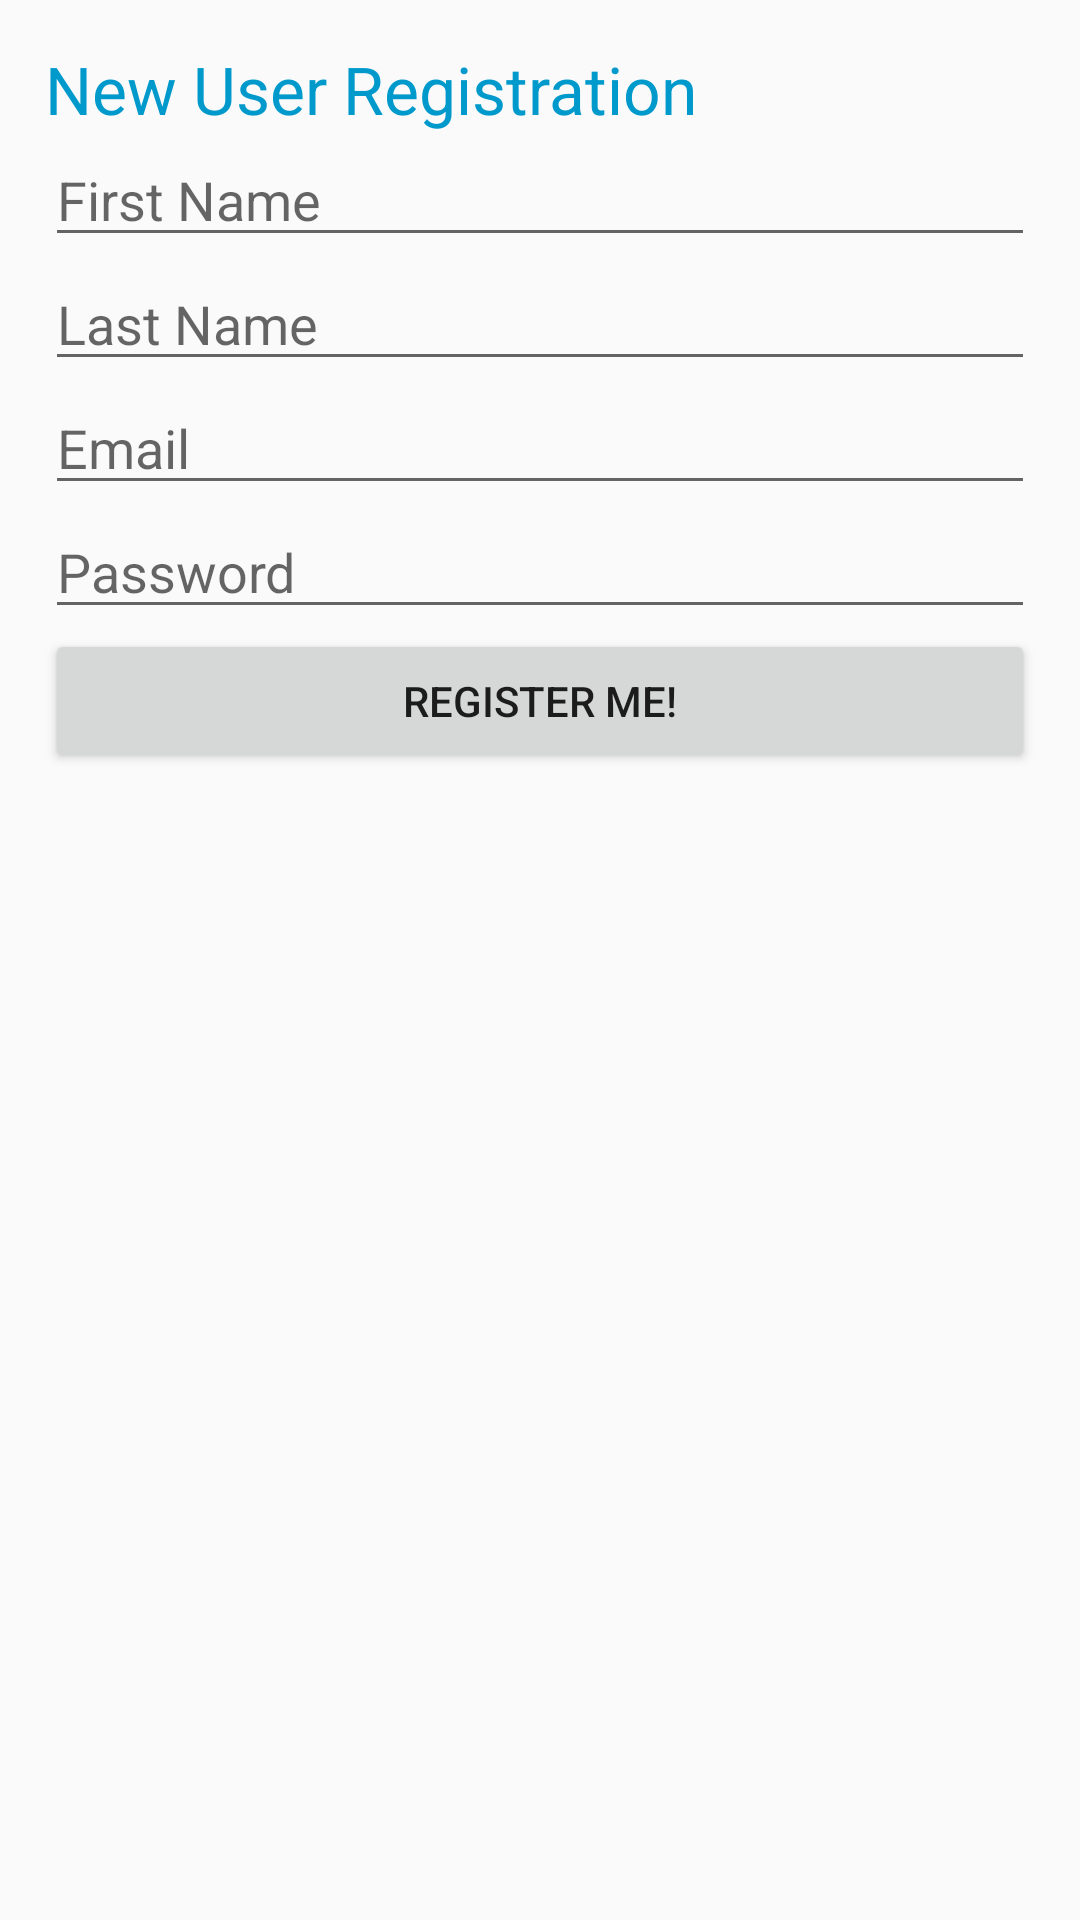

Produce the Android XML layout that renders to this screen, including the resource entries it uses.
<!-- AndroidManifest.xml: application theme AppTheme -->
<!-- res/layout/activity_create_user.xml -->
<?xml version="1.0" encoding="utf-8"?>

<android.support.constraint.ConstraintLayout xmlns:android="http://schemas.android.com/apk/res/android"
    xmlns:app="http://schemas.android.com/apk/res-auto"
    xmlns:tools="http://schemas.android.com/tools"
    android:layout_width="match_parent"
    android:layout_height="match_parent"
    tools:context="com.example.mychores.CreateTask">

    <LinearLayout
        android:layout_width="match_parent"
        android:layout_height="match_parent"
        android:orientation="vertical"
        android:paddingLeft="15dp"
        android:paddingRight="15dp"
        tools:layout_editor_absoluteX="0dp"
        tools:layout_editor_absoluteY="92dp">

        <TextView
            android:id="@+id/createuser"
            android:layout_width="match_parent"
            android:layout_height="wrap_content"
            android:fontFamily="sans-serif"
            android:paddingTop="15dp"
            android:text="New User Registration"
            android:textColor="@android:color/holo_blue_dark"
            android:textSize="22sp" />

        <EditText
            android:id="@+id/first_name"
            android:layout_width="match_parent"
            android:layout_height="wrap_content"
            android:ems="10"
            android:hint="First Name"
            android:inputType="textPersonName" />

        <EditText
            android:id="@+id/last_name"
            android:layout_width="match_parent"
            android:layout_height="wrap_content"
            android:ems="10"
            android:hint="Last Name"
            android:inputType="textPersonName" />

        <EditText
            android:id="@+id/username"
            android:layout_width="match_parent"
            android:layout_height="wrap_content"
            android:ems="10"
            android:hint="Email"
            android:inputType="textEmailAddress" />

        <EditText
            android:id="@+id/password"
            android:layout_width="match_parent"
            android:layout_height="wrap_content"
            android:ems="10"
            android:hint="Password"
            android:inputType="textPassword" />

        <Button
            android:id="@+id/register"
            android:layout_width="match_parent"
            android:layout_height="wrap_content"
            android:text="Register Me!" />


    </LinearLayout>
</android.support.constraint.ConstraintLayout>
<!-- resources referenced by this layout -->
<resources>
  <style name="AppTheme" parent="Theme.AppCompat.Light.DarkActionBar">
          
          <item name="colorPrimary">@color/colorPrimary</item>
          <item name="colorPrimaryDark">@color/colorPrimaryDark</item>
          <item name="colorAccent">@color/colorAccent</item>
      </style>
  <color name="colorPrimary">#3F51B5</color>
  <color name="colorPrimaryDark">#303F9F</color>
  <color name="colorAccent">#280b90d9</color>
</resources>
